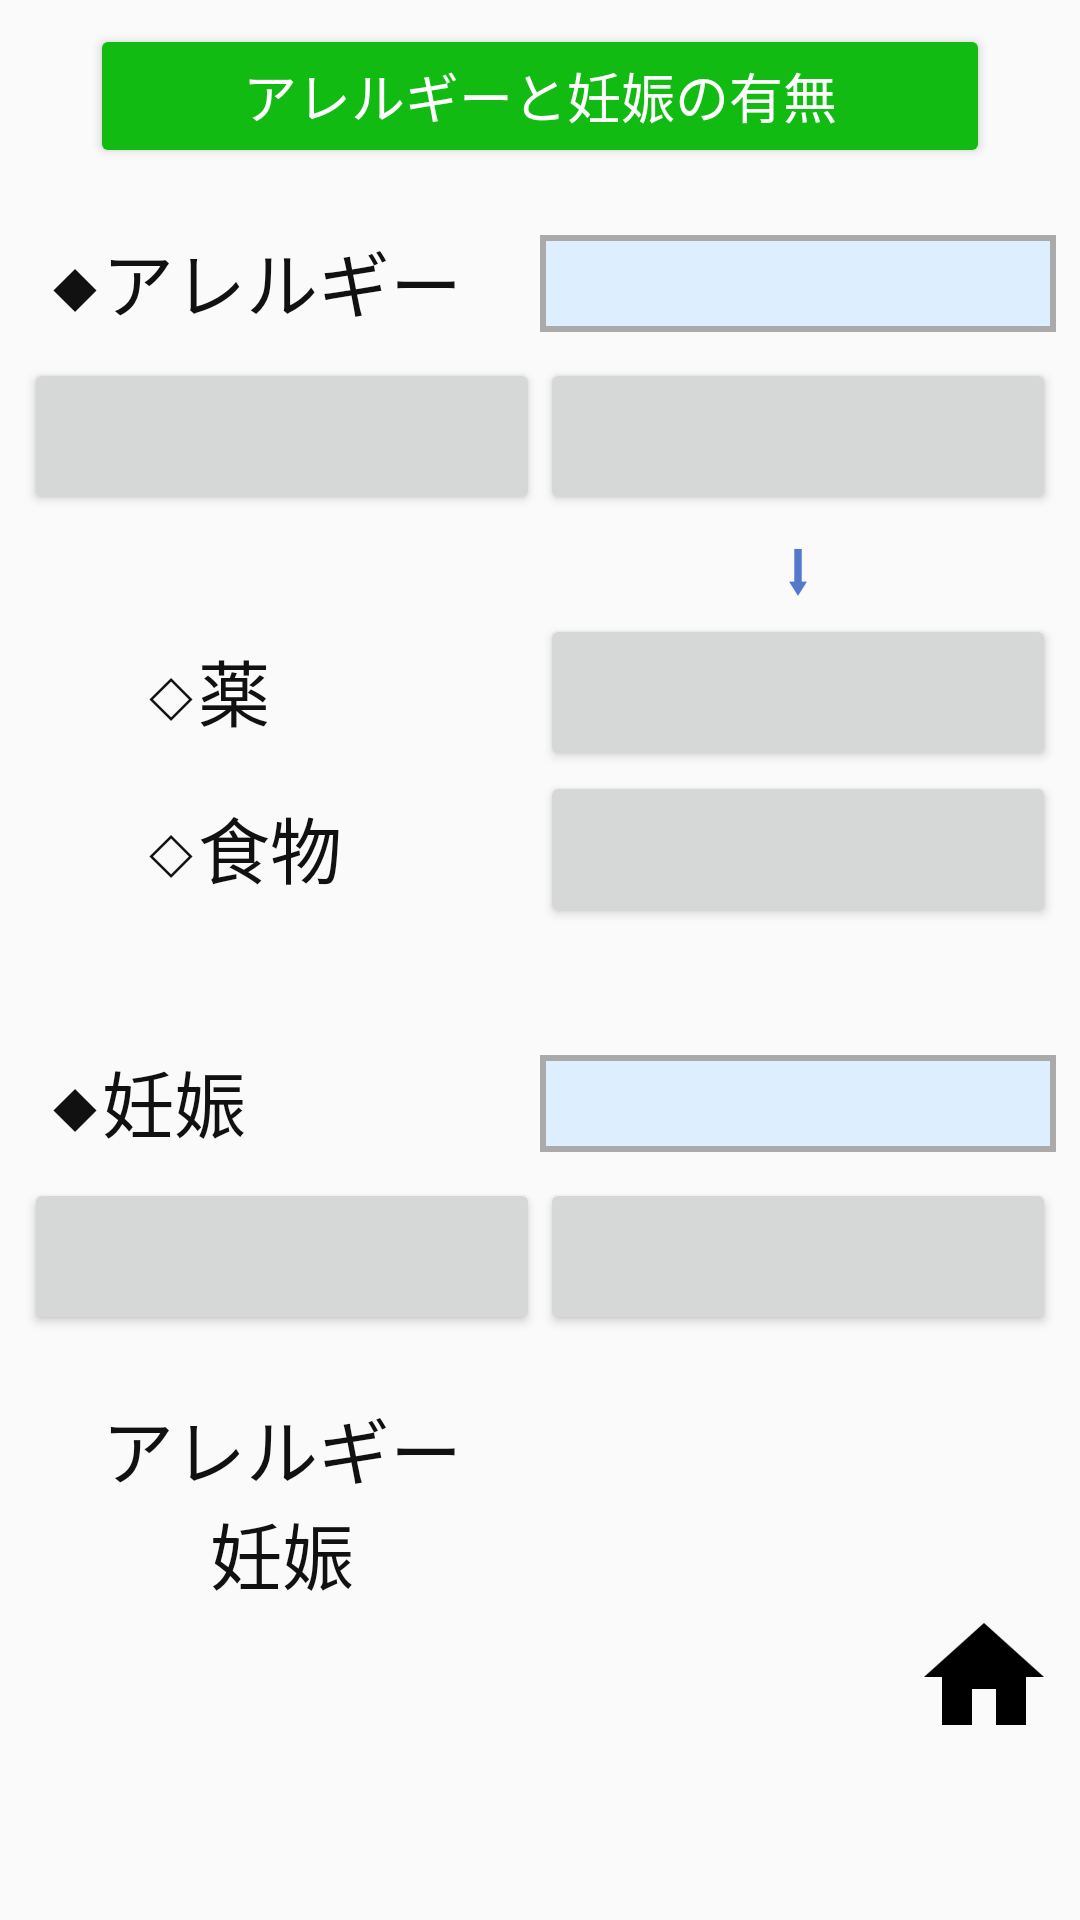

The Android layout XML behind this screen, and the referenced resources:
<!-- AndroidManifest.xml: application theme AppTheme -->
<!-- res/layout/hosoku1.xml -->
<?xml version="1.0" encoding="utf-8"?>
<ScrollView xmlns:android="http://schemas.android.com/apk/res/android"
            xmlns:app="http://schemas.android.com/apk/res-auto"
            android:layout_width="match_parent"
            android:layout_height="wrap_content">

<LinearLayout
              android:orientation="vertical"
              android:layout_width="match_parent"
              android:layout_height="match_parent"
              android:padding="8dp">

    <Button
        android:layout_width="300dp"
        android:layout_height="wrap_content"
        android:text="アレルギーと妊娠の有無"
        android:textSize="18sp"
        android:textColor="#ffffff"
        app:backgroundTint="#11bb11"
        android:layout_gravity="center_horizontal"
        android:layout_marginBottom="20dp"/>

    <LinearLayout
        android:layout_width="match_parent"
        android:layout_height="wrap_content"
        android:orientation="horizontal"
        android:layout_marginBottom="8dp">
        <TextView
            android:layout_width="0dp"
            android:layout_height="wrap_content"
            android:text="◆アレルギー"
            android:textSize="24sp"
            android:textColor="#111111"
            android:paddingLeft="8dp"
            android:layout_weight="1"/>
        <TextView
            android:id="@+id/h10"
            android:layout_width="0dp"
            android:layout_height="wrap_content"
            android:textColor="#111111"
            android:textSize="24sp"
            android:paddingLeft="8dp"
            android:background="@drawable/frame"
            android:layout_weight="1"/>
    </LinearLayout>

    <LinearLayout
        android:layout_width="match_parent"
        android:layout_height="wrap_content"
        android:orientation="horizontal">
        <Button
            android:id="@+id/btnh11"
            android:layout_width="0dp"
            android:layout_height="wrap_content"
            android:textSize="24sp"
            android:textColor="#111111"
            android:layout_weight="1"/>
        <Button
            android:id="@+id/btnh12"
            android:layout_width="0dp"
            android:layout_height="wrap_content"
            android:textSize="24sp"
            android:textColor="#111111"
            android:layout_weight="1"/>
    </LinearLayout>

    <LinearLayout
        android:layout_width="match_parent"
        android:layout_height="wrap_content"
        android:orientation="horizontal">
        <TextView
            android:layout_width="0dp"
            android:layout_height="wrap_content"
            android:text=""
            android:textSize="24sp"
            android:textColor="#111111"
            android:gravity="center"
            android:layout_weight="1"/>
        <TextView
            android:layout_width="0dp"
            android:layout_height="wrap_content"
            android:text="⬇︎"
            android:textColor="#5577cc"
            android:textSize="24sp"
            android:gravity="center"
            android:layout_weight="1"/>
    </LinearLayout>

    <LinearLayout
        android:layout_width="match_parent"
        android:layout_height="wrap_content"
        android:orientation="horizontal">
        <TextView
            android:layout_width="0dp"
            android:layout_height="wrap_content"
            android:text="◇薬"
            android:textSize="24sp"
            android:textColor="#111111"
            android:paddingLeft="40dp"
            android:layout_weight="1"/>
        <Button
            android:id="@+id/btnh13"
            android:layout_width="0dp"
            android:layout_height="wrap_content"
            android:textSize="24sp"
            android:textColor="#111111"
            android:layout_weight="1"/>
    </LinearLayout>

    <LinearLayout
        android:layout_width="match_parent"
        android:layout_height="wrap_content"
        android:orientation="horizontal"
        android:layout_marginBottom="40dp">
        <TextView
            android:layout_width="0dp"
            android:layout_height="wrap_content"
            android:text="◇食物"
            android:textSize="24sp"
            android:textColor="#111111"
            android:paddingLeft="40dp"
            android:layout_weight="1"/>
        <Button
            android:id="@+id/btnh14"
            android:layout_width="0dp"
            android:layout_height="wrap_content"
            android:textSize="24sp"
            android:textColor="#111111"
            android:layout_weight="1"/>
    </LinearLayout>

    <LinearLayout
        android:layout_width="match_parent"
        android:layout_height="wrap_content"
        android:orientation="horizontal"
        android:layout_marginBottom="8dp">
        <TextView
            android:layout_width="0dp"
            android:layout_height="wrap_content"
            android:text="◆妊娠"
            android:textSize="24sp"
            android:textColor="#111111"
            android:paddingLeft="8dp"
            android:layout_weight="1"/>
        <TextView
            android:id="@+id/h15"
            android:layout_width="0dp"
            android:layout_height="wrap_content"
            android:textColor="#111111"
            android:textSize="24sp"
            android:paddingLeft="8dp"
            android:background="@drawable/frame"
            android:layout_weight="1"/>
    </LinearLayout>

    <LinearLayout
        android:layout_width="match_parent"
        android:layout_height="wrap_content"
        android:orientation="horizontal"
        android:layout_marginBottom="20dp">
        <Button
            android:id="@+id/btnh16"
            android:layout_width="0dp"
            android:layout_height="wrap_content"
            android:textSize="24sp"
            android:textColor="#111111"
            android:layout_weight="1"/>
        <Button
            android:id="@+id/btnh17"
            android:layout_width="0dp"
            android:layout_height="wrap_content"
            android:textSize="24sp"
            android:textColor="#111111"
            android:layout_weight="1"/>
    </LinearLayout>

    <LinearLayout
        android:layout_width="match_parent"
        android:layout_height="wrap_content"
        android:orientation="horizontal">
        <TextView
            android:layout_width="0dp"
            android:layout_height="wrap_content"
            android:text="@string/h100"
            android:textSize="24sp"
            android:textColor="#111111"
            android:gravity="center"
            android:layout_weight="1"/>
        <TextView
            android:id="@+id/txtResult0"
            android:layout_width="0dp"
            android:layout_height="wrap_content"
            android:text=""
            android:textColor="#ff1111"
            android:textSize="24sp"
            android:textStyle="bold"
            android:layout_weight="1"/>
    </LinearLayout>

    <LinearLayout
        android:layout_width="match_parent"
        android:layout_height="wrap_content"
        android:orientation="horizontal">
        <TextView
            android:layout_width="0dp"
            android:layout_height="wrap_content"
            android:text="@string/h150"
            android:textSize="24sp"
            android:textColor="#111111"
            android:gravity="center"
            android:layout_weight="1"/>
        <TextView
            android:id="@+id/txtResult"
            android:layout_width="0dp"
            android:layout_height="wrap_content"
            android:text=""
            android:textColor="#ff1111"
            android:textSize="24sp"
            android:textStyle="bold"
            android:layout_weight="1"/>
    </LinearLayout>

    <RelativeLayout
        android:layout_width="match_parent"
        android:layout_height="wrap_content">
        <ImageButton
            android:id="@+id/btnClear"
            android:layout_width="48dp"
            android:layout_height="48dp"
            android:layout_alignParentLeft="true"
            android:background="#00000000"
            android:src="@drawable/clear_48dp_192x192"
            android:scaleType="fitCenter"/>

        <ImageButton
            android:id="@+id/btnHome"
            android:layout_width="48dp"
            android:layout_height="48dp"
            android:layout_alignParentRight="true"
            android:background="#00000000"
            android:src="@drawable/home_48dp_192x192"
            android:scaleType="fitCenter"/>
    </RelativeLayout>

</LinearLayout>
</ScrollView>
<!-- resources referenced by this layout -->
<resources>
  <!-- drawable frame (drawable) -->
  <?xml version="1.0" encoding="utf-8"?>
  <shape xmlns:android="http://schemas.android.com/apk/res/android"
         android:shape="rectangle">
      <solid android:color="#ddeeff"/>
      <stroke android:width="2dp" android:color="#AAAAAA" />
  </shape>
  <!-- drawable home_48dp_192x192: png bitmap (drawable, 2972 bytes) -->
  <string name="h100">アレルギー</string>
  <string name="h150">妊娠</string>
  <style name="AppTheme" parent="Theme.AppCompat.Light.NoActionBar">
          
          <item name="colorPrimary">@color/colorPrimary</item>
          <item name="colorPrimaryDark">@color/colorPrimaryDark</item>
          <item name="colorAccent">@color/colorAccent</item>
          <item name="android:buttonStyle">@style/Button2</item>
      </style>
  <style name="Button2" parent="Base.Widget.AppCompat.Button">
          <item name="textAllCaps">false</item>
      </style>
  <!-- not gathered from this repository: default colours our renderer supplied (Android Studio template values) -->
  <color name="colorPrimary">#FF6200EE</color>
  <color name="colorPrimaryDark">#FF3700B3</color>
  <color name="colorAccent">#FF03DAC5</color>
</resources>
